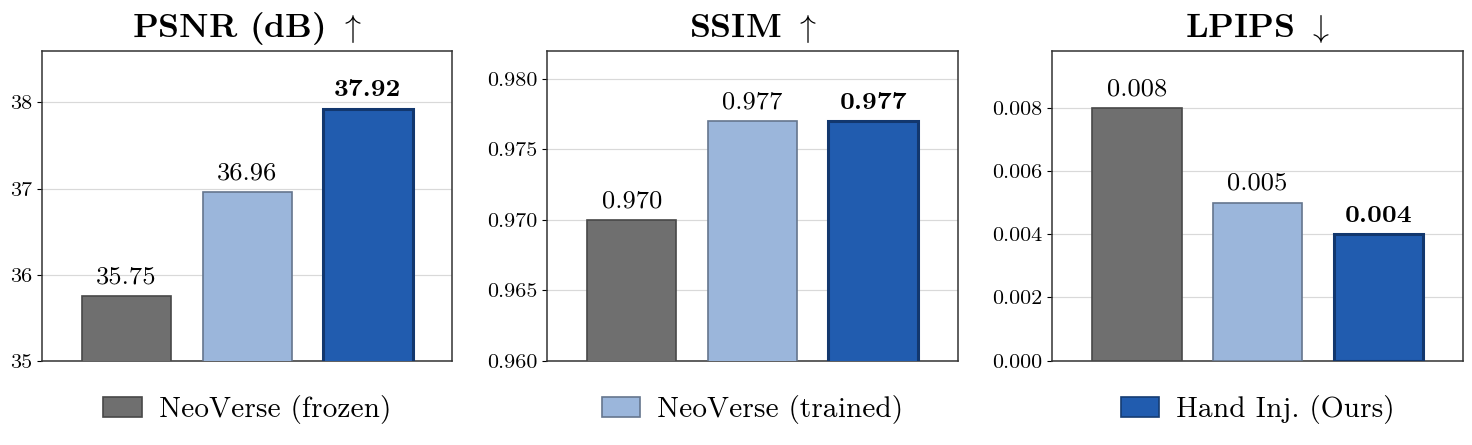

This figure's Python source: (Note: this script raises an exception after producing the figure.)
"""Generate the Gaussian-head ablation bar chart (Table 1) for the poster.

Real numbers from the FF-4DGS-Ego evaluation on Hot3D (GS reconstruction quality).
Matches make_hand_metrics_chart.py: LaTeX serif font, ETH palette, full frame, and
a shared legend on top (no per-bar labels) so it stays a short, compact band.

Two styles are produced in one run:
  * "poster" - ETH brand colours (default; matches the tables and the hand chart).
  * "drawio" - the pastel palette of the Figure-1 architecture diagram.

    python poster_assets/make_bar_chart.py

Each style writes a vector PDF (for the A0 poster) and a 300-dpi PNG preview.
"""

import matplotlib
matplotlib.use("Agg")
import matplotlib.pyplot as plt
from matplotlib.patches import Patch
import numpy as np

# ------------------------------------------------------------------
# Data (Table 1), keyed by method. Edit numbers here only.
# ------------------------------------------------------------------
PSNR  = {"frozen": 35.748, "trained": 36.963, "ours": 37.922}   # higher is better
SSIM  = {"frozen": 0.970,  "trained": 0.977,  "ours": 0.977}    # higher is better
LPIPS = {"frozen": 0.008,  "trained": 0.005,  "ours": 0.004}    # lower  is better

LABELS = {
    "frozen":  "NeoVerse (frozen)",
    "trained": "NeoVerse (trained)",
    "ours":    "Hand Inj. (Ours)",
}
ORDER = ["frozen", "trained", "ours"]
BEST_KEY = "ours"   # highlighted method

# ------------------------------------------------------------------
# Palettes. (fill, edge) per method; poster puts "ours" in ETH blue,
# drawio mirrors the architecture figure (green = our new modules).
# ------------------------------------------------------------------
ETH_GRAY   = (111 / 255, 111 / 255, 111 / 255)
BLUE_LITE  = (155 / 255, 182 / 255, 219 / 255)   # light blue (mirrors the hand chart's light green)
ETH_BLUE   = (33 / 255,  92 / 255,  175 / 255)
BLUE_DARK  = (18 / 255,  55 / 255,  110 / 255)

POSTER_FILL = {"frozen": ETH_GRAY, "trained": BLUE_LITE, "ours": ETH_BLUE}
DRAWIO_FILL = {"frozen": "#f5f5f5", "trained": "#dae8fc", "ours": "#d5e8d4"}


def _edges(fill, style):
    if style == "drawio":
        return {"frozen": "#666666", "trained": "#6c8ebf", "ours": "#82b366"}
    return {k: tuple(c * 0.65 for c in v) for k, v in fill.items()}


plt.rcParams.update({
    "font.family": "serif",
    "font.serif": ["Latin Modern Roman", "CMU Serif", "cmr10", "DejaVu Serif"],
    "mathtext.fontset": "cm",
    "axes.unicode_minus": False,
    "axes.linewidth": 1.1,
    "svg.fonttype": "none",
})

FS_TITLE = 23   # per-metric panel title
FS_VALUE = 18   # value labels on top of the bars
FS_LEGEND = 20
X_GAP = 1.0


def _panel(ax, data, title, ylim, fmt, fill, edge, style):
    x = np.arange(len(ORDER)) * X_GAP
    values = [data[k] for k in ORDER]
    bars = ax.bar(x, values, width=0.74,
                  color=[fill[k] for k in ORDER], edgecolor=[edge[k] for k in ORDER],
                  linewidth=1.6 if style == "drawio" else 1.2, zorder=3)
    bi = ORDER.index(BEST_KEY)
    bars[bi].set_linewidth(2.6 if style == "drawio" else 2.2)
    bars[bi].set_edgecolor("#3d6b2e" if style == "drawio" else BLUE_DARK)

    ax.set_title(title, fontsize=FS_TITLE, fontweight="bold", pad=10)
    ax.set_xticks([])                       # methods are in the shared legend
    ax.set_xlim(x[0] - 0.7, x[-1] + 0.7)
    ax.set_ylim(*ylim)
    ax.set_axisbelow(True)
    ax.tick_params(axis="y", labelsize=FS_VALUE - 3)
    box_color = "#999999" if style == "drawio" else "#333333"
    for s in ax.spines.values():
        s.set_color(box_color)
        s.set_linewidth(1.1)
    ax.grid(axis="both" if style == "drawio" else "y",
            color="#dddddd" if style == "drawio" else "0.85", linewidth=0.85, zorder=0)

    span = ylim[1] - ylim[0]
    for k, rect, v in zip(ORDER, bars, values):
        ax.text(rect.get_x() + rect.get_width() / 2, v + span * 0.025, fmt.format(v),
                ha="center", va="bottom", fontsize=FS_VALUE,
                fontweight="bold" if k == BEST_KEY else "normal")


def render(style):
    fill = DRAWIO_FILL if style == "drawio" else POSTER_FILL
    edge = _edges(fill, style)

    fig, axes = plt.subplots(1, 3, figsize=(15, 4.4))
    _panel(axes[0], PSNR,  r"PSNR (dB) $\uparrow$", (35.0, 38.6),  "{:.2f}", fill, edge, style)
    _panel(axes[1], SSIM,  r"SSIM $\uparrow$",      (0.960, 0.982), "{:.3f}", fill, edge, style)
    _panel(axes[2], LPIPS, r"LPIPS $\downarrow$",   (0.0, 0.0098),  "{:.3f}", fill, edge, style)

    fig.tight_layout(w_pad=2.5, rect=(0, 0.11, 1, 1))
    # One legend entry per panel, each centred under its own panel (3 panels = 3 methods).
    for ax, k in zip(axes, ORDER):
        h = Patch(facecolor=fill[k], edgecolor=edge[k], linewidth=1.2, label=LABELS[k])
        ax.legend(handles=[h], loc="upper center", bbox_to_anchor=(0.5, -0.03),
                  frameon=False, fontsize=FS_LEGEND, handlelength=1.4, handletextpad=0.6)

    suffix = "_drawio" if style == "drawio" else ""
    out_pdf = f"poster_assets/gs_ablation_barchart{suffix}.pdf"
    out_png = f"poster_assets/gs_ablation_barchart{suffix}.png"
    fig.savefig(out_pdf, bbox_inches="tight", transparent=True)
    fig.savefig(out_png, dpi=300, bbox_inches="tight", transparent=False, facecolor="white")
    plt.close(fig)
    print(f"wrote {out_pdf}")
    print(f"wrote {out_png}")


for _style in ("poster", "drawio"):
    render(_style)
